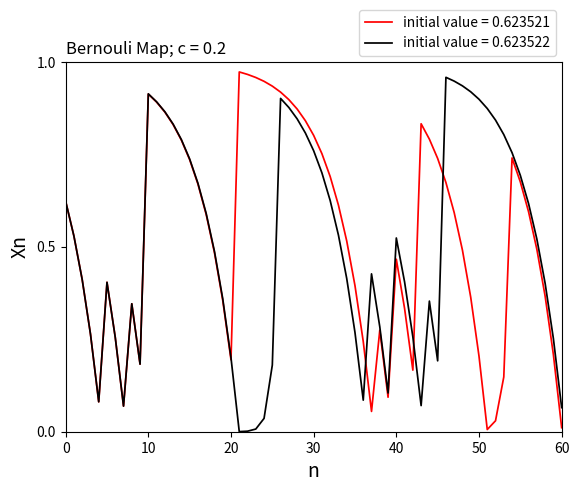
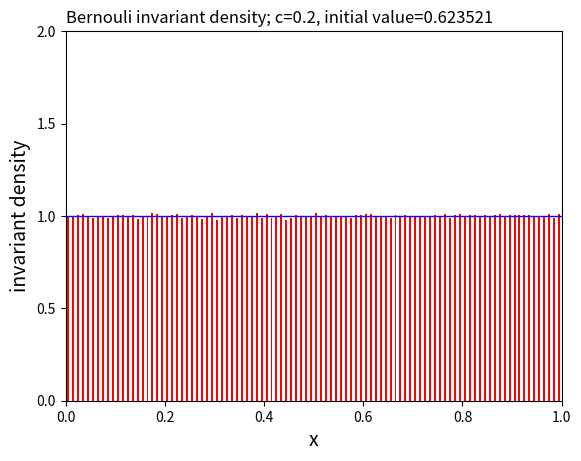
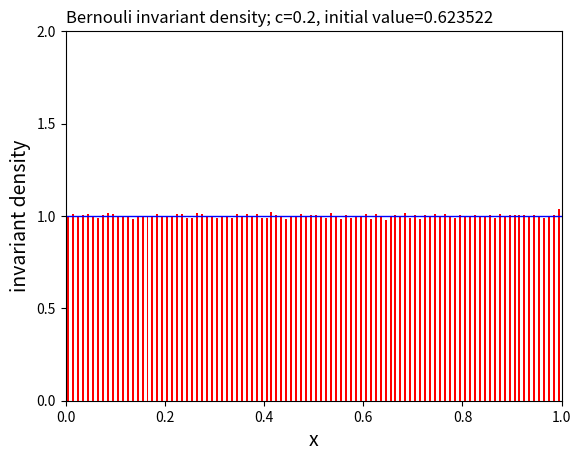
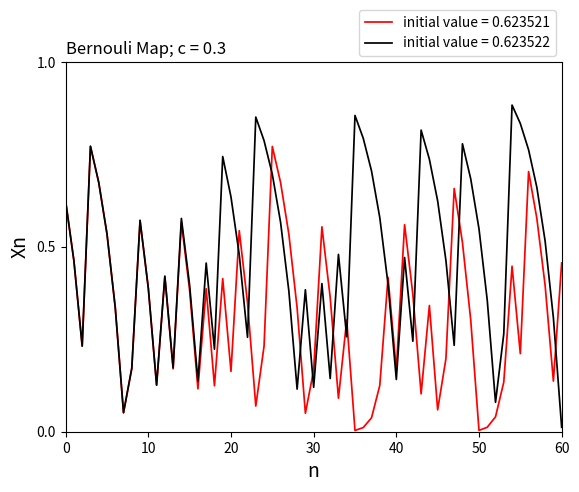
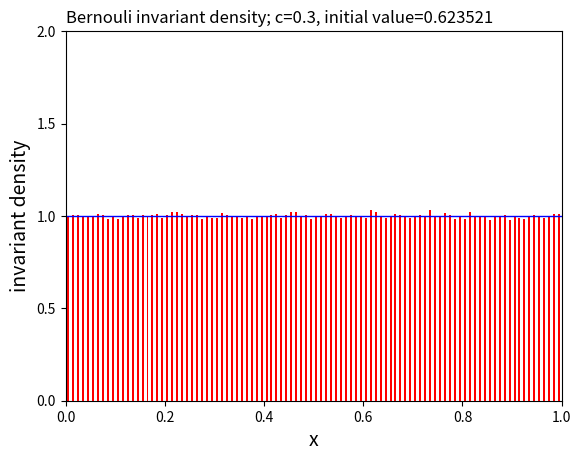
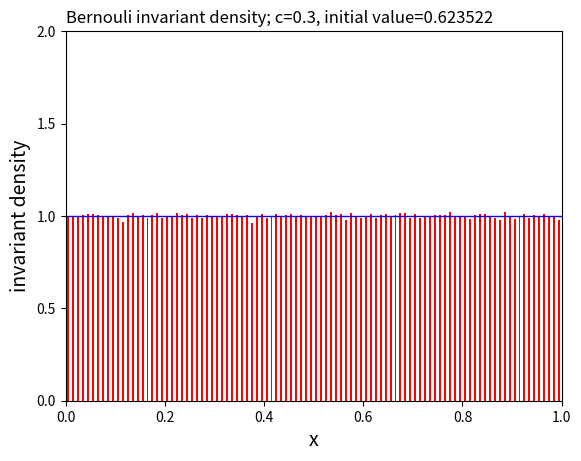
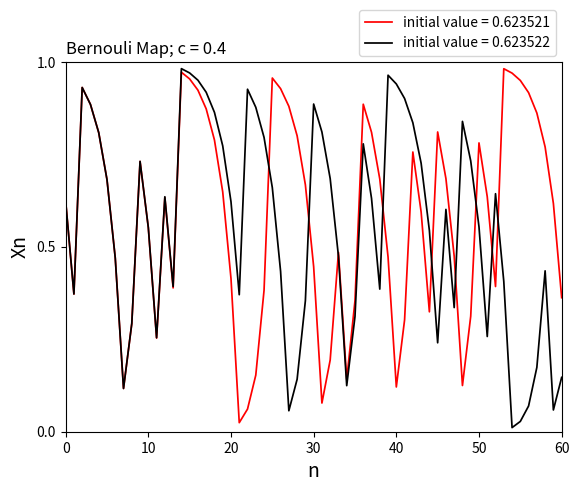
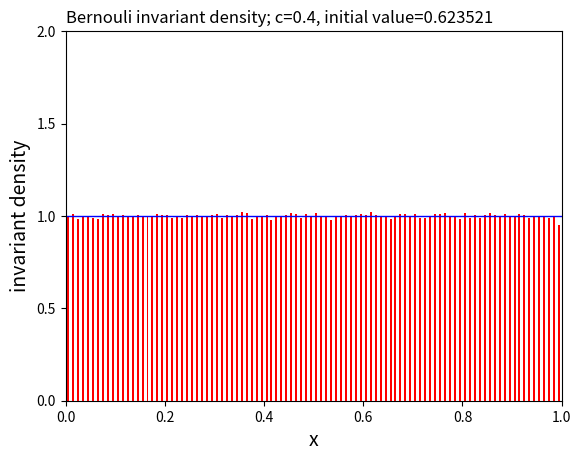
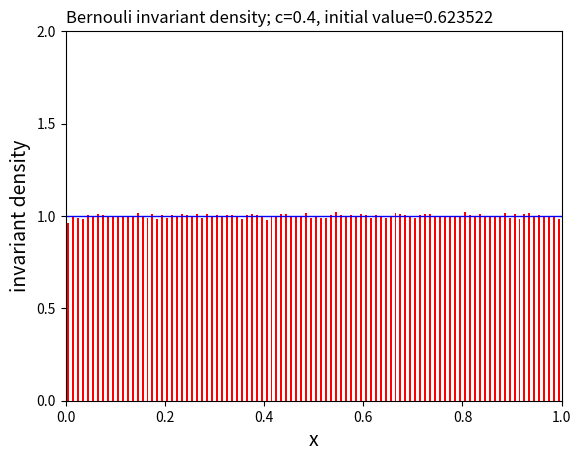
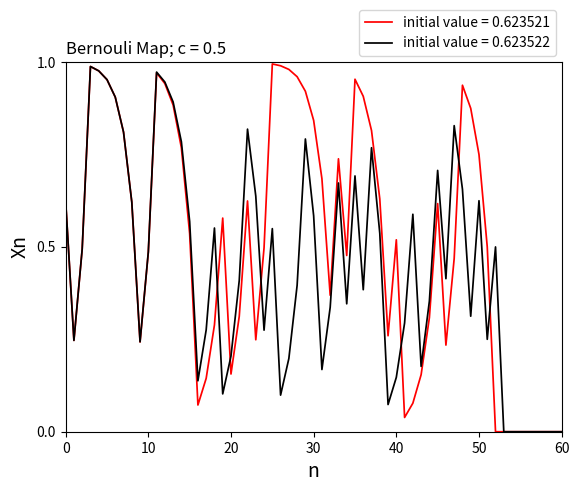
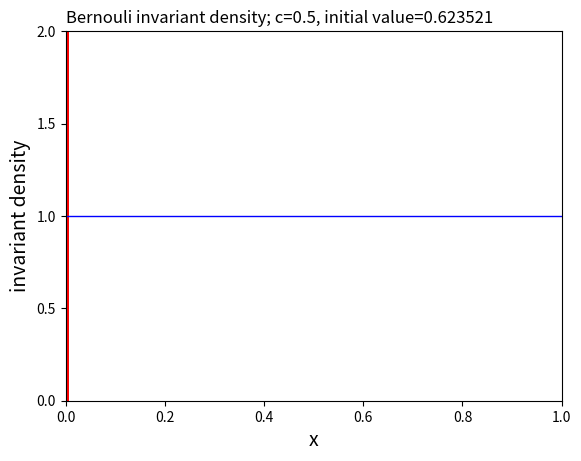
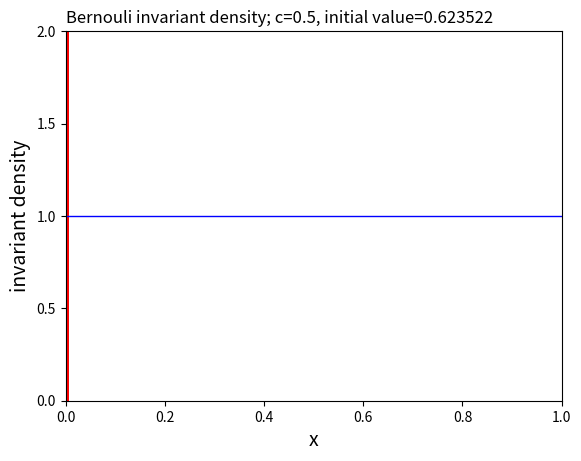
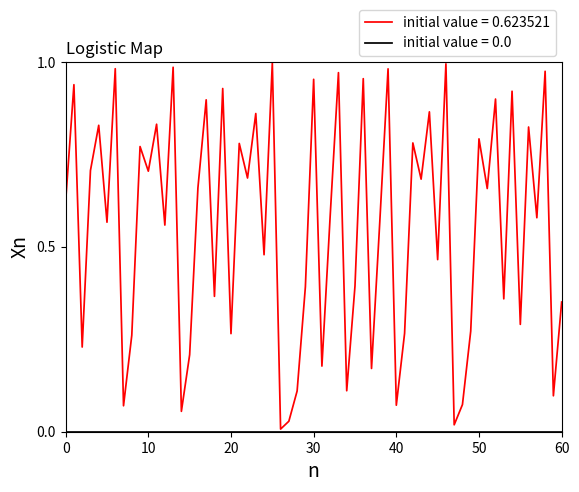
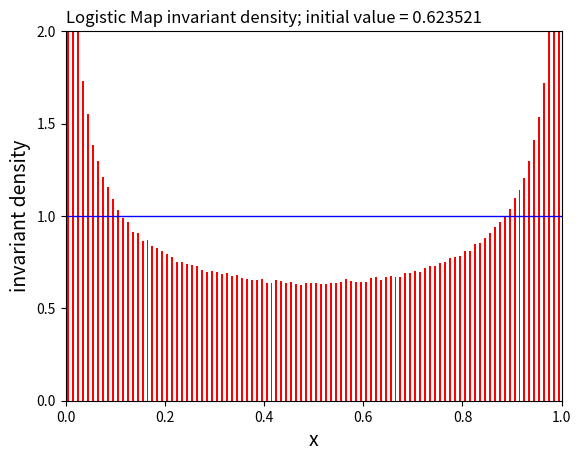
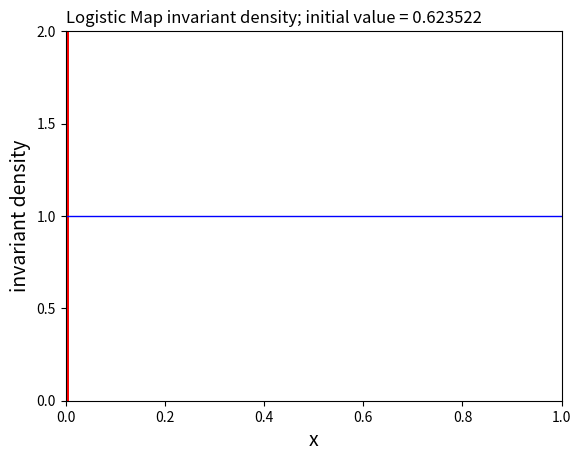
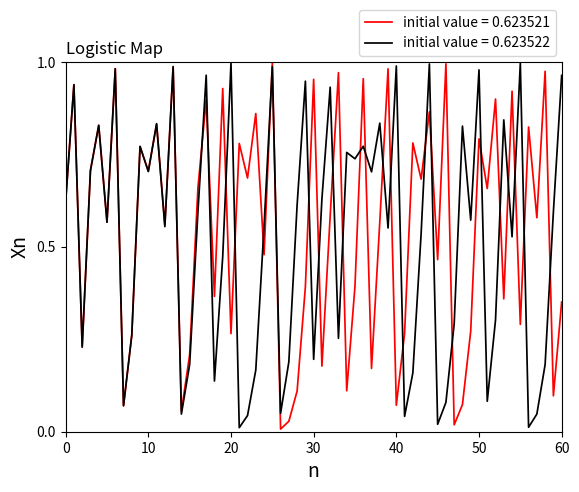

Source code (Python) for these figures, in order:
import numpy as np
import matplotlib.pyplot as plt
import os

# Variables
c_params = [0.2, 0.3, 0.4, 0.5] # parameter c
ivs = [0.623521, 0.623522] # initial values
l = 1000000 # length (N)
n = 60 # iteration
x = np.zeros((len(ivs), l)) # sequence for bernouli
y = np.zeros((len(ivs), l)) # sequence for logistic

def skew_bernouli_map(x, c): # Bernoulli function
    if x < c:
        return (x/c)
    else:
        return (x-c)/(1-c)

def logistic_map(x): # Logistic function
    return 4*x*(1-x)

def main(): 
    for c in c_params:
        for idx, iv in enumerate(ivs):
            x[idx, 0] = iv
            for i in range(1, x.shape[1]):
                x[idx, i] = skew_bernouli_map(x[idx, i-1], c)
        
        # 1-2 Bernoulli Skew Map
        plt.figure()
        plt.plot(x[0, :n+1], color='r', label=f"initial value = {x[0, 0]}", linewidth=1.25)
        plt.plot(x[1, :n+1], color='k', label=f"initial value = {x[1, 0]}", linewidth=1.25)
        plt.legend(loc='upper center', bbox_to_anchor=(0.79, 1.16))
        plt.xlim(0, n)
        plt.ylim(0, 1)
        plt.yticks([0, 0.5, 1])
        plt.xlabel("n", fontsize=14)
        plt.ylabel("Xn", fontsize=14)
        plt.title(f'Bernouli Map; c = {c}', loc = "left")
        plt.savefig(f"result/1-2_bernouli_{c}.png")

        # 2-2 Bernoulli Invariant
        for idx, iv in enumerate(ivs):
            plt.figure()
            plt.hist(x[idx, :], bins=100, rwidth=0.4, color='r', density=True)
            plt.xlim(0, 1)
            plt.ylim(0, 2)
            plt.yticks([0, 0.5, 1, 1.5, 2])
            plt.hlines(1, 0, 1, color='b', linewidth=1)
            plt.xlabel("x", fontsize=14)
            plt.ylabel("invariant density", fontsize=14)
            plt.title(f'Bernouli invariant density; c={c}, initial value={iv}', loc = "left")
            plt.savefig(f"result/2-2_bernouli_{c}_{iv}.png")

    for idx, iv in enumerate(ivs):
        y[idx, 0] = iv
        for i in range(1, x.shape[1]):
            y[idx, i] = logistic_map(y[idx, i-1])

        # 1-1 Logistic Map
        plt.figure()
        plt.plot(y[0, :n+1], color='r', label=f"initial value = {y[0, 0]}", linewidth=1.25)
        plt.plot(y[1, :n+1], color='k', label=f"initial value = {y[1, 0]}", linewidth=1.25)
        plt.legend(loc='upper center', bbox_to_anchor=(0.79, 1.16))
        plt.xlim(0, n)
        plt.ylim(0, 1)
        plt.yticks([0, 0.5, 1])
        plt.xlabel("n", fontsize=14)
        plt.ylabel("Xn", fontsize=14)
        plt.title(f'Logistic Map', loc = "left")
        plt.savefig(f"result/1-1_logistic.png")

        # 2-1 Logistic Invarant
        for idx, iv in enumerate(ivs):
            plt.figure()
            plt.hist(y[idx, :], bins=100, rwidth=0.4, color='r', density=True)
            plt.xlim(0, 1)
            plt.ylim(0, 2)
            plt.yticks([0, 0.5, 1, 1.5, 2])
            plt.hlines(1, 0, 1, color='b', linewidth=1)
            plt.xlabel("x", fontsize=14)
            plt.ylabel("invariant density", fontsize=14)
            plt.title(f'Logistic Map invariant density; initial value = {iv}', loc = "left")
            plt.savefig(f"result/2-1_logistic_{iv}.png")

if __name__ == "__main__":
    os.makedirs('result', exist_ok=True)
    main()